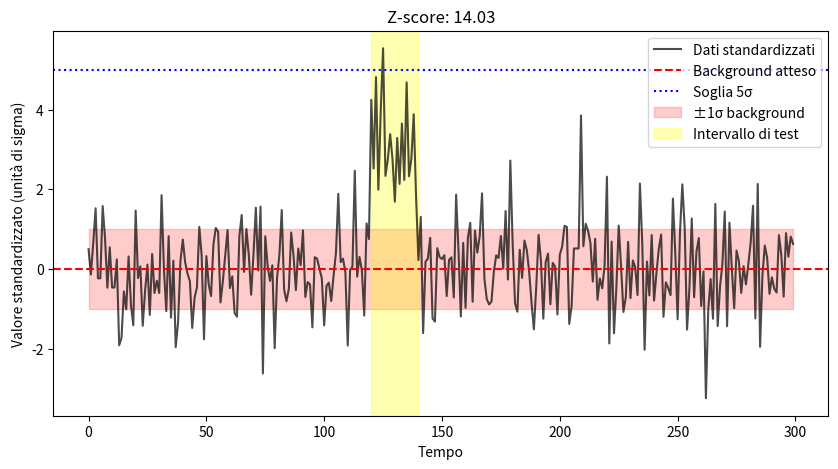

Reproduce this figure in Python.
import numpy as np
import matplotlib.pyplot as plt
from scipy.stats import norm

# Simuliamo un intervallo temporale
np.random.seed(42)
T = 300  # Numero di istanti di tempo
time = np.arange(T)

# Simuliamo il background noto (mu_b) e la sua deviazione (sigma_b)
mu_b = 5 + np.sin(time / 30)  # Background atteso
sigma_b = 1 + 0.2 * np.cos(time / 30)  # Deviazione standard

# Simuliamo i dati osservati
X = np.random.normal(mu_b, sigma_b)

# Introduciamo un segnale anomalo tra t = 120 e t = 140
X[120:140] += 3  # Eccesso di segnale

# Standardizziamo i dati: X' = (X - mu_b) / sigma_b
X_std = (X - mu_b) / sigma_b

# Intervallo anomalo (individuato con soglia 5σ nel dataset normalizzato)
t_start, t_end = 120, 140
N = t_end - t_start

# Calcoliamo il segnale medio standardizzato e il suo Z-score
S_std = np.mean(X_std[t_start:t_end])
Z = S_std * np.sqrt(N)

# Visualizzazione
plt.figure(figsize=(10, 5))
plt.plot(time, X_std, label="Dati standardizzati", color="black", alpha=0.7)
plt.axhline(0, linestyle="dashed", color="red", label="Background atteso")
plt.axhline(5, linestyle="dotted", color="blue", label="Soglia 5σ")
plt.fill_between(time, -1, 1, color="red", alpha=0.2, label="±1σ background")
plt.axvspan(t_start, t_end, color="yellow", alpha=0.3, label="Intervallo di test")

plt.xlabel("Tempo")
plt.ylabel("Valore standardizzato (unità di sigma)")
plt.legend()
plt.title(f"Z-score: {Z:.2f}")
plt.show()

# Risultati
print(f"Intervallo analizzato: {t_start}-{t_end}")
print(f"Segnale medio standardizzato: {S_std:.2f}")
print(f"Z-score: {Z:.2f}")

# Test di significatività
p_value = 1 - norm.cdf(Z)
print(f"P-value: {p_value:.3e}")
if Z > 5:
    print("Segnale altamente significativo (>5σ)")
elif Z > 3:
    print("Segnale moderatamente significativo (3-5σ)")
else:
    print("Nessuna evidenza di segnale significativo (<3σ)")
